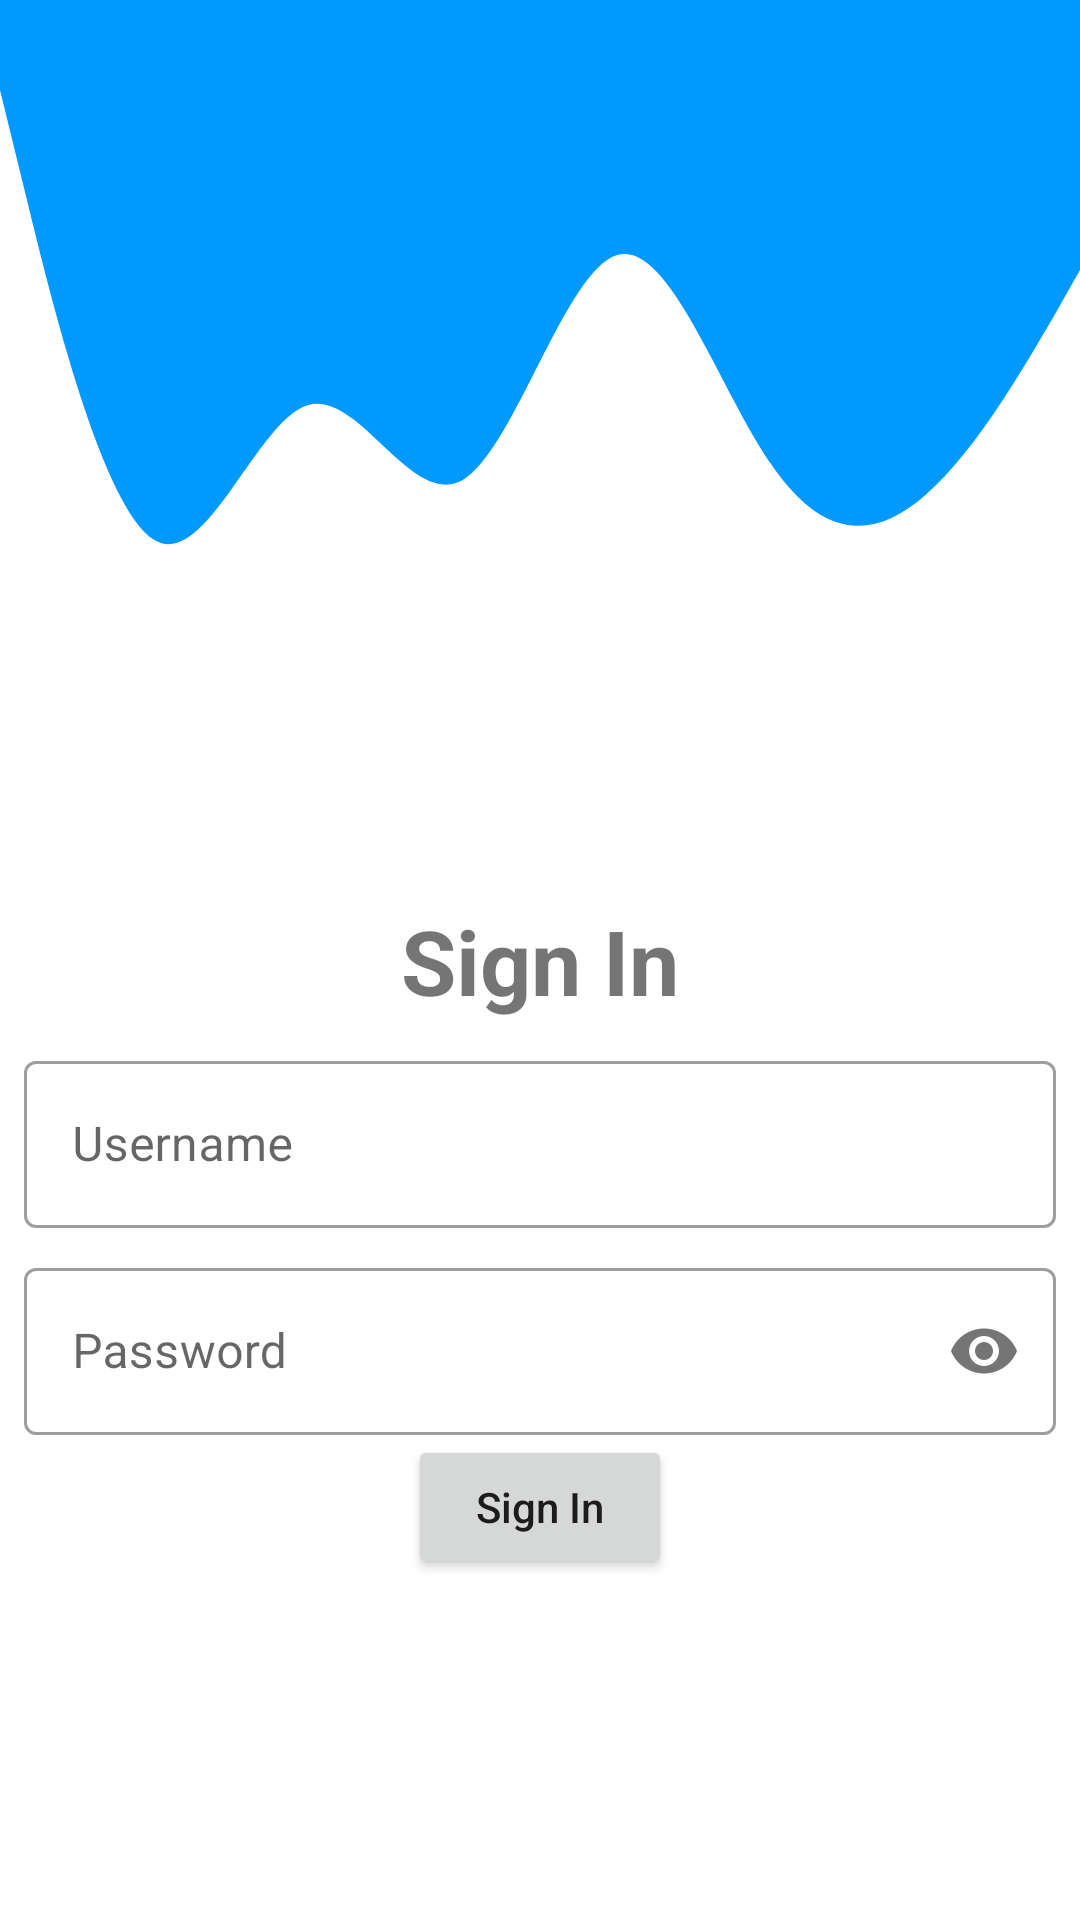

Layout XML and referenced resources for this Android screen:
<!-- AndroidManifest.xml: application theme Theme.BasicAuth -->
<!-- res/layout/fragment_login.xml -->
<?xml version="1.0" encoding="utf-8"?>
<androidx.constraintlayout.widget.ConstraintLayout xmlns:android="http://schemas.android.com/apk/res/android"
    xmlns:app="http://schemas.android.com/apk/res-auto"
    xmlns:tools="http://schemas.android.com/tools"
    android:layout_width="match_parent"
    android:layout_height="match_parent"
    tools:context=".ui.login.LoginFragment">

    <com.google.android.material.textfield.TextInputLayout
        android:id="@+id/username"
        style="@style/Widget.MaterialComponents.TextInputLayout.OutlinedBox"
        android:layout_width="0dp"
        android:layout_height="wrap_content"
        android:layout_margin="8dp"
        android:hint="@string/username"
        app:layout_constraintEnd_toEndOf="parent"
        app:layout_constraintStart_toStartOf="parent"
        app:layout_constraintTop_toBottomOf="@id/sign_in">

        <com.google.android.material.textfield.TextInputEditText
            android:id="@+id/username_edt"
            android:layout_width="match_parent"
            android:layout_height="match_parent"
            android:inputType="phone"
            android:maxLines="1" />
    </com.google.android.material.textfield.TextInputLayout>

    <com.google.android.material.textfield.TextInputLayout
        android:id="@+id/password"
        style="@style/Widget.MaterialComponents.TextInputLayout.OutlinedBox"
        android:layout_width="0dp"
        android:layout_height="wrap_content"
        android:layout_margin="8dp"
        android:hint="@string/password"
        app:layout_constraintEnd_toEndOf="parent"
        app:layout_constraintStart_toStartOf="parent"
        app:layout_constraintTop_toBottomOf="@id/username"
        app:passwordToggleEnabled="true">

        <com.google.android.material.textfield.TextInputEditText
            android:id="@+id/password_edt"
            android:layout_width="match_parent"
            android:layout_height="match_parent"
            android:inputType="textPassword"
            android:maxLines="1" />
    </com.google.android.material.textfield.TextInputLayout>


    <Button
        android:id="@+id/gotoProfile"
        android:layout_width="wrap_content"
        android:layout_height="wrap_content"
        android:text="@string/sign_in"
        android:textAllCaps="false"
        app:layout_constraintEnd_toEndOf="parent"
        app:layout_constraintStart_toStartOf="parent"
        app:layout_constraintTop_toBottomOf="@id/password" />

    <View
        android:id="@+id/view"
        android:layout_width="match_parent"
        android:layout_height="300dp"
        android:background="@drawable/ic_wave"
        app:layout_constraintTop_toTopOf="parent" />

    <TextView
        android:id="@+id/sign_in"
        android:layout_width="wrap_content"
        android:layout_height="wrap_content"
        android:text="@string/sign_in"
        android:textSize="30sp"
        android:textStyle="bold"
        app:layout_constraintEnd_toEndOf="parent"
        app:layout_constraintStart_toStartOf="parent"
        app:layout_constraintTop_toBottomOf="@id/view" />

    <ProgressBar
        android:id="@+id/login_progress"
        android:layout_width="wrap_content"
        android:layout_height="wrap_content"
        android:visibility="gone"
        app:layout_constraintBottom_toBottomOf="parent"
        app:layout_constraintEnd_toEndOf="parent"
        app:layout_constraintStart_toStartOf="parent"
        app:layout_constraintTop_toTopOf="parent" />


</androidx.constraintlayout.widget.ConstraintLayout>
<!-- resources referenced by this layout -->
<resources>
  <!-- drawable ic_wave (drawable) -->
  <vector android:autoMirrored="true" android:height="320dp"
      android:viewportHeight="320" android:viewportWidth="1440"
      android:width="1440dp" xmlns:android="http://schemas.android.com/apk/res/android">
      <path android:fillColor="#0099ff" android:pathData="M0,32L34.3,69.3C68.6,107 137,181 206,192C274.3,203 343,149 411,144C480,139 549,181 617,170.7C685.7,160 754,96 823,90.7C891.4,85 960,139 1029,165.3C1097.1,192 1166,192 1234,176C1302.9,160 1371,128 1406,112L1440,96L1440,0L1405.7,0C1371.4,0 1303,0 1234,0C1165.7,0 1097,0 1029,0C960,0 891,0 823,0C754.3,0 686,0 617,0C548.6,0 480,0 411,0C342.9,0 274,0 206,0C137.1,0 69,0 34,0L0,0Z"/>
  </vector>
  <string name="password">Password</string>
  <string name="sign_in">Sign In</string>
  <string name="username">Username</string>
  <style name="Theme.BasicAuth" parent="Theme.MaterialComponents.DayNight.DarkActionBar">
          
          <item name="colorPrimary">@color/purple_500</item>
          <item name="colorPrimaryVariant">@color/purple_700</item>
          <item name="colorOnPrimary">@color/white</item>
          
          <item name="colorSecondary">@color/teal_200</item>
          <item name="colorSecondaryVariant">@color/teal_700</item>
          <item name="colorOnSecondary">@color/black</item>
          
          <item name="android:statusBarColor" tools:targetApi="l">?attr/colorPrimaryVariant</item>
          
      </style>
  <color name="purple_500">#0099ff</color>
  <color name="purple_700">#0099fe</color>
  <color name="white">#FFFFFFFF</color>
  <color name="teal_200">#FF03DAC5</color>
  <color name="teal_700">#FF018786</color>
  <color name="black">#FF000000</color>
</resources>
